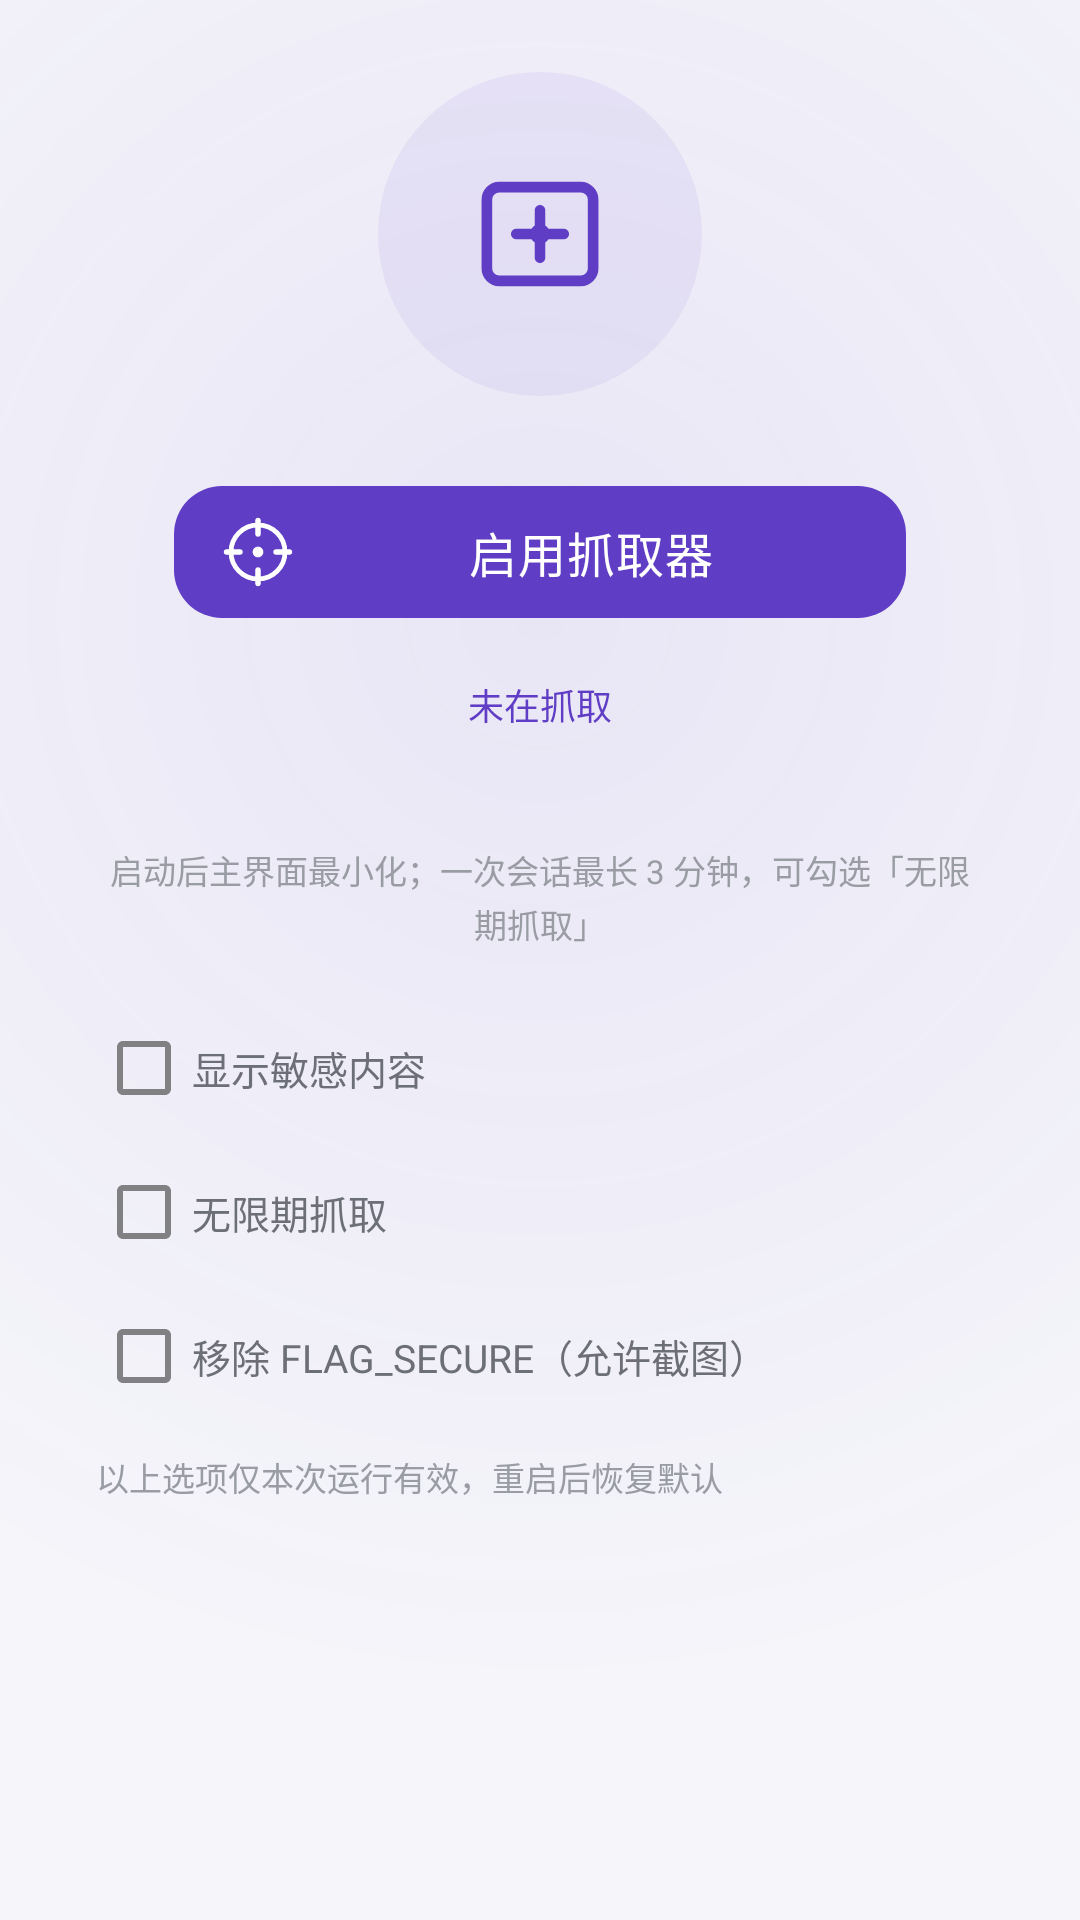

Produce the Android XML layout that renders to this screen, including the resource entries it uses.
<!-- AndroidManifest.xml: application theme Theme.EzSpy -->
<!-- res/layout/fragment_grabber.xml -->
<?xml version="1.0" encoding="utf-8"?>
<ScrollView xmlns:android="http://schemas.android.com/apk/res/android"
    xmlns:app="http://schemas.android.com/apk/res-auto"
    android:layout_width="match_parent"
    android:layout_height="match_parent"
    android:background="@drawable/bg_grabber_glow"
    android:fillViewport="true"
    android:scrollbars="none">

    <LinearLayout
        android:layout_width="match_parent"
        android:layout_height="wrap_content"
        android:layout_gravity="center"
        android:gravity="center_horizontal"
        android:orientation="vertical"
        android:paddingStart="32dp"
        android:paddingTop="24dp"
        android:paddingEnd="32dp"
        android:paddingBottom="24dp">

        <FrameLayout
            android:layout_width="108dp"
            android:layout_height="108dp"
            android:background="@drawable/bg_icon_circle">

            <ImageView
                android:layout_width="50dp"
                android:layout_height="50dp"
                android:layout_gravity="center"
                android:contentDescription="@null"
                android:src="@drawable/ic_ezspy_mark" />
        </FrameLayout>

        <Space
            android:layout_width="1dp"
            android:layout_height="24dp" />

        <com.google.android.material.button.MaterialButton
            android:id="@+id/grabButton"
            style="@style/Widget.EzSpy.Button"
            android:layout_width="244dp"
            android:layout_height="56dp"
            android:text="@string/grab_start"
            app:icon="@drawable/ic_crosshair" />

        <TextView
            android:id="@+id/sessionStatusText"
            android:layout_width="wrap_content"
            android:layout_height="wrap_content"
            android:layout_marginTop="14dp"
            android:fontFamily="sans-serif-medium"
            android:gravity="center"
            android:text="@string/session_idle"
            android:textColor="@color/color_accent"
            android:textSize="12sp" />

        <com.google.android.material.button.MaterialButton
            android:id="@+id/stopButton"
            style="@style/Widget.MaterialComponents.Button.OutlinedButton"
            android:layout_width="244dp"
            android:layout_height="48dp"
            android:layout_marginTop="8dp"
            android:text="@string/stop_grab"
            android:textColor="@color/color_error"
            android:visibility="gone"
            app:strokeColor="@color/color_error" />

        <TextView
            android:id="@+id/statusText"
            android:layout_width="wrap_content"
            android:layout_height="wrap_content"
            android:layout_marginTop="16dp"
            android:gravity="center"
            android:textColor="@color/color_text_secondary"
            android:textSize="12sp" />

        <TextView
            android:layout_width="wrap_content"
            android:layout_height="wrap_content"
            android:layout_marginTop="6dp"
            android:gravity="center"
            android:lineSpacingExtra="2dp"
            android:text="@string/grab_hint"
            android:textColor="@color/color_text_tertiary"
            android:textSize="11sp" />

        <com.google.android.material.checkbox.MaterialCheckBox
            android:id="@+id/showSensitiveCheck"
            android:layout_width="match_parent"
            android:layout_height="wrap_content"
            android:layout_marginTop="16dp"
            android:text="@string/show_sensitive"
            android:textColor="@color/color_text_secondary"
            android:textSize="13sp" />

        <com.google.android.material.checkbox.MaterialCheckBox
            android:id="@+id/unlimitedSessionCheck"
            android:layout_width="match_parent"
            android:layout_height="wrap_content"
            android:text="@string/unlimited_session"
            android:textColor="@color/color_text_secondary"
            android:textSize="13sp" />

        <com.google.android.material.checkbox.MaterialCheckBox
            android:id="@+id/disableSecureCheck"
            android:layout_width="match_parent"
            android:layout_height="wrap_content"
            android:text="@string/disable_secure_screen"
            android:textColor="@color/color_text_secondary"
            android:textSize="13sp" />

        <TextView
            android:layout_width="match_parent"
            android:layout_height="wrap_content"
            android:layout_marginTop="8dp"
            android:text="@string/temporary_settings_note"
            android:textColor="@color/color_text_tertiary"
            android:textSize="11sp" />
    </LinearLayout>
</ScrollView>
<!-- resources referenced by this layout -->
<resources>
  <color name="color_accent">#5F3DC4</color>
  <color name="color_error">#B3261E</color>
  <color name="color_text_secondary">#6D6F78</color>
  <color name="color_text_tertiary">#9A9CA4</color>
  <!-- drawable bg_grabber_glow (drawable) -->
  <?xml version="1.0" encoding="utf-8"?>
  <layer-list xmlns:android="http://schemas.android.com/apk/res/android">
      <item>
          <shape android:shape="rectangle">
              <solid android:color="@color/color_background" />
          </shape>
      </item>
      <item>
          <shape android:shape="rectangle">
              <gradient
                  android:centerX="0.5"
                  android:centerY="0.32"
                  android:endColor="#00000000"
                  android:gradientRadius="360dp"
                  android:startColor="@color/color_accent_glow"
                  android:type="radial" />
          </shape>
      </item>
  </layer-list>
  <!-- drawable bg_icon_circle (drawable) -->
  <?xml version="1.0" encoding="utf-8"?>
  <shape xmlns:android="http://schemas.android.com/apk/res/android"
      android:shape="oval">
      <solid android:color="@color/color_icon_circle" />
  </shape>
  <string name="disable_secure_screen">移除 FLAG_SECURE（允许截图）</string>
  <string name="grab_hint">启动后主界面最小化；一次会话最长 3 分钟，可勾选「无限期抓取」</string>
  <string name="grab_start">启用抓取器</string>
  <string name="session_idle">未在抓取</string>
  <string name="show_sensitive">显示敏感内容</string>
  <string name="stop_grab">停止抓取</string>
  <string name="temporary_settings_note">以上选项仅本次运行有效，重启后恢复默认</string>
  <string name="unlimited_session">无限期抓取</string>
  <color name="color_background">#F5F5FA</color>
  <color name="color_accent_glow">#145F3DC4</color>
  <color name="color_icon_circle">#125F3DC4</color>
  <color name="color_button_text">#FFFFFFFF</color>
  <color name="color_button_bg">#5F3DC4</color>
  <color name="color_primary">#5F3DC4</color>
  <color name="color_primary_variant">#4527A0</color>
  <color name="color_on_primary">#FFFFFFFF</color>
  <color name="color_secondary">#6247D6</color>
  <color name="color_on_secondary">#FFFFFFFF</color>
  <color name="color_surface">#FFFFFFFF</color>
  <color name="color_on_surface">#17181D</color>
  <color name="color_on_background">#17181D</color>
  <color name="white">#FFFFFFFF</color>
  <style name="Widget.EzSpy.Toolbar" parent="Widget.MaterialComponents.Toolbar">
          <item name="android:background">@color/color_surface</item>
          <item name="android:elevation">0dp</item>
          <item name="titleTextAppearance">@style/TextAppearance.EzSpy.ToolbarTitle</item>
      </style>
  <color name="color_accent_ripple">#1F5F3DC4</color>
  <style name="TextAppearance.EzSpy.Tab" parent="TextAppearance.MaterialComponents.Button">
          <item name="android:textSize">14sp</item>
          <item name="android:textAllCaps">false</item>
          <item name="android:fontFamily">sans-serif-medium</item>
          <item name="android:letterSpacing">0.01</item>
      </style>
  <style name="TextAppearance.EzSpy.ToolbarTitle" parent="TextAppearance.MaterialComponents.Headline6">
          <item name="android:textSize">20sp</item>
          <item name="android:textColor">@color/color_text_primary</item>
          <item name="android:fontFamily">sans-serif-medium</item>
          <item name="android:letterSpacing">0.01</item>
      </style>
  <color name="color_text_primary">#17181D</color>
</resources>
